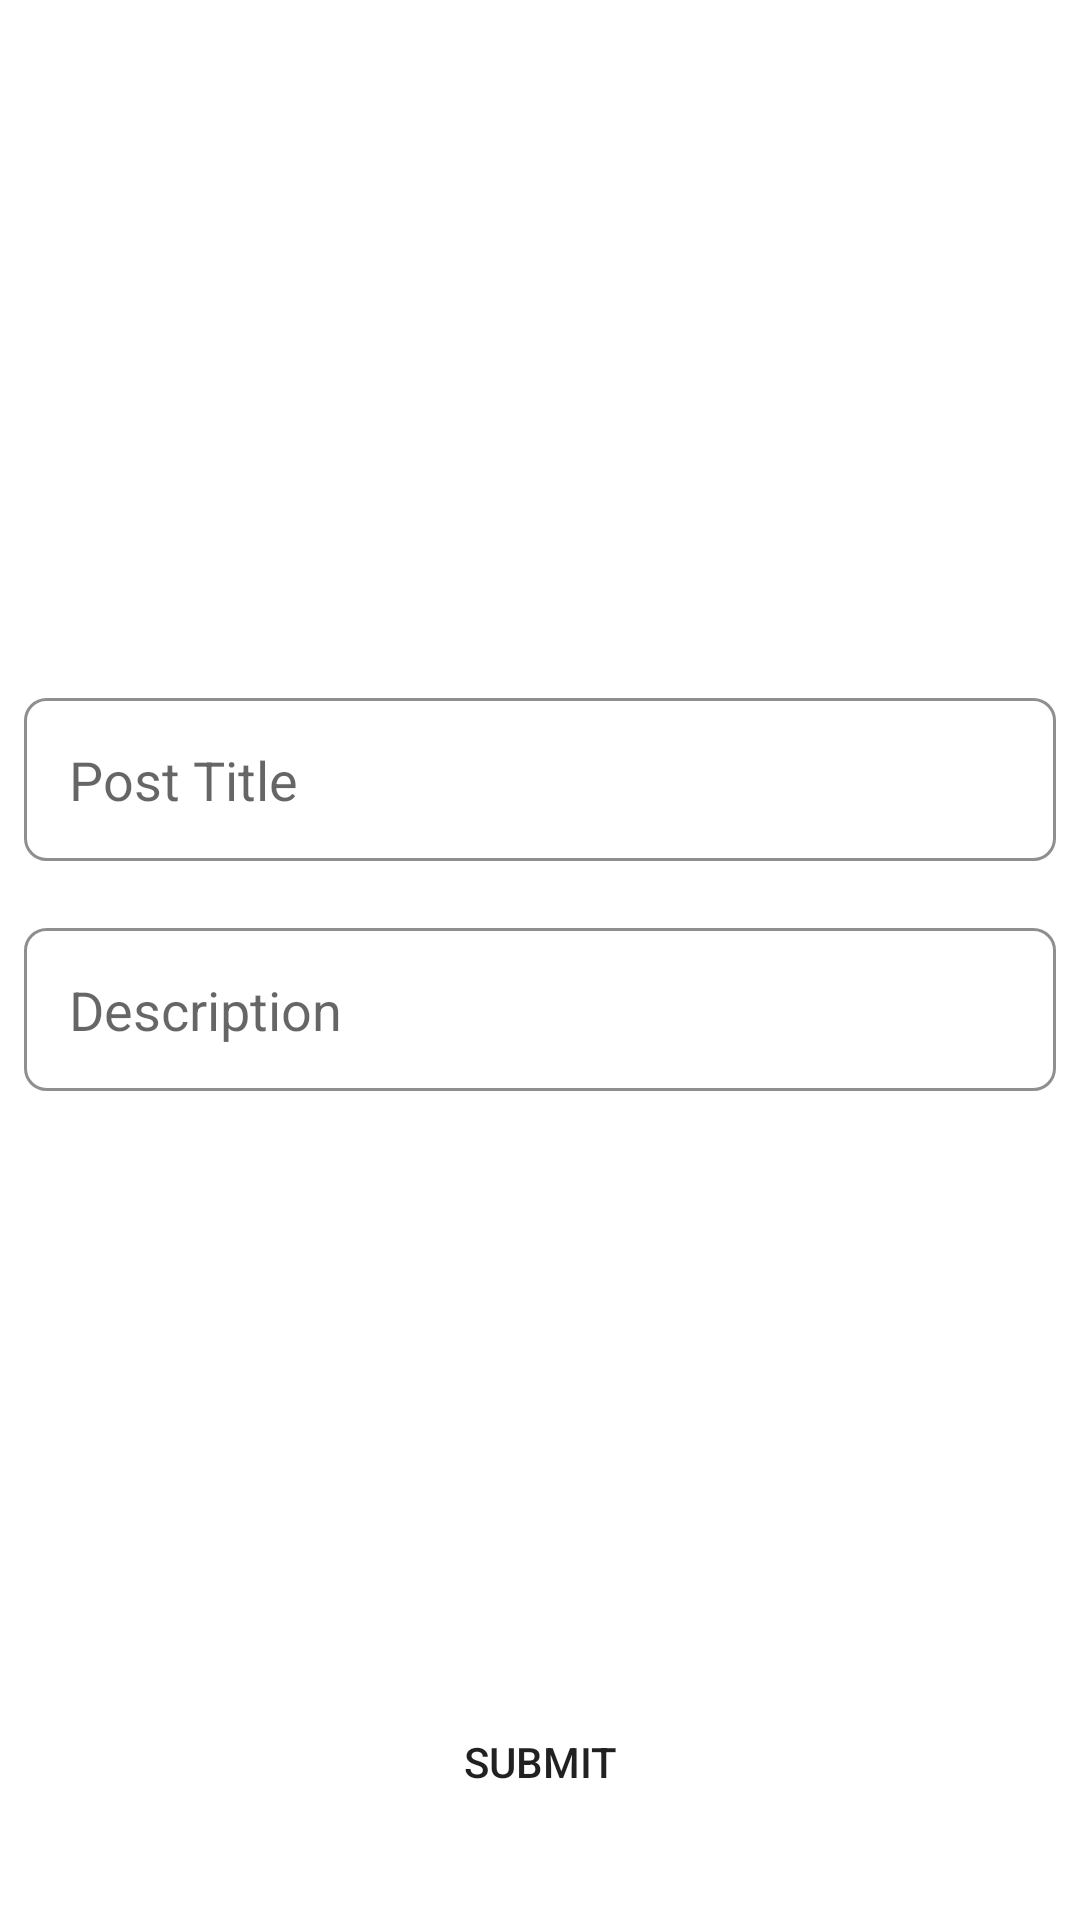

The Android layout XML behind this screen, and the referenced resources:
<!-- AndroidManifest.xml: application theme AppTheme -->
<!-- res/layout/activity_add_post.xml -->
<?xml version="1.0" encoding="utf-8"?>
<ScrollView
    android:layout_height="match_parent"
    xmlns:android="http://schemas.android.com/apk/res/android"
    android:layout_width="match_parent"
    android:fillViewport="true">



<android.support.constraint.ConstraintLayout xmlns:android="http://schemas.android.com/apk/res/android"
    xmlns:app="http://schemas.android.com/apk/res-auto"
    xmlns:tools="http://schemas.android.com/tools"
    android:layout_width="match_parent"
    android:layout_height="match_parent"
    tools:context=".Activities.AddPostActivity"
    android:background="#ffffff">

    <ImageButton
        android:id="@+id/Post_Image"
        android:layout_width="wrap_content"
        android:layout_height="wrap_content"
        android:layout_marginBottom="284dp"
        android:layout_marginEnd="5dp"
        android:layout_marginStart="6dp"
        android:layout_marginTop="16dp"
        android:background="#ffffff"
        android:scaleType="fitCenter"
        app:layout_constraintBottom_toBottomOf="parent"
        app:layout_constraintEnd_toEndOf="parent"
        app:layout_constraintHorizontal_bias="0.497"
        app:layout_constraintStart_toStartOf="parent"
        app:layout_constraintTop_toTopOf="parent"
        app:layout_constraintVertical_bias="0.25"
        app:srcCompat="@drawable/baseline_add_photo_alternate_black_48" />

    <EditText
        android:id="@+id/Post_Title"
        android:layout_width="match_parent"
        android:layout_height="wrap_content"
        android:layout_marginBottom="8dp"
        android:layout_marginEnd="8dp"
        android:layout_marginStart="8dp"
        android:layout_marginTop="8dp"
        android:background="@drawable/input_outline"
        android:ems="10"
        android:hint="Post Title"
        android:inputType="textPersonName"
        android:padding="15dp"
        app:layout_constraintBottom_toBottomOf="parent"
        app:layout_constraintEnd_toEndOf="parent"
        app:layout_constraintHorizontal_bias="0.0"
        app:layout_constraintStart_toStartOf="parent"
        app:layout_constraintTop_toBottomOf="@+id/Post_Image"
        app:layout_constraintVertical_bias="0.264" />

    <EditText
        android:id="@+id/Post_Description"
        android:layout_width="match_parent"
        android:layout_height="wrap_content"
        android:layout_marginBottom="8dp"
        android:layout_marginEnd="8dp"
        android:layout_marginStart="8dp"
        android:layout_marginTop="8dp"
        android:background="@drawable/input_outline"
        android:ems="10"
        android:hint="Description"
        android:inputType="textMultiLine"
        android:padding="15dp"
        app:layout_constraintBottom_toBottomOf="parent"
        app:layout_constraintEnd_toEndOf="parent"
        app:layout_constraintHorizontal_bias="0.0"
        app:layout_constraintStart_toStartOf="parent"
        app:layout_constraintTop_toBottomOf="@+id/Post_Title"
        app:layout_constraintVertical_bias="0.051" />

    <Button
        android:id="@+id/Post_Submit"
        android:layout_width="wrap_content"
        android:layout_height="wrap_content"
        android:layout_marginBottom="8dp"
        android:layout_marginEnd="8dp"
        android:layout_marginStart="8dp"
        android:layout_marginTop="8dp"
        android:text="Submit"
        style="?android:attr/borderlessButtonStyle"
        app:layout_constraintBottom_toBottomOf="parent"
        app:layout_constraintEnd_toEndOf="parent"
        app:layout_constraintStart_toStartOf="parent"
        app:layout_constraintTop_toBottomOf="@+id/Post_Description"
        app:layout_constraintVertical_bias="0.903" />

</android.support.constraint.ConstraintLayout>

</ScrollView>
<!-- resources referenced by this layout -->
<resources>
  <!-- drawable input_outline (drawable) -->
  <?xml version="1.0" encoding="utf-8"?>
  <shape xmlns:android="http://schemas.android.com/apk/res/android">
  
      <stroke
          android:color="#8f8f8f"
          android:width="1dp" />
      <corners
          android:radius="7dp">
  
      </corners>
  
  </shape>
  <style name="AppTheme" parent="Theme.AppCompat.Light.DarkActionBar">
          
          <item name="colorPrimary">@color/colorPrimary</item>
          <item name="colorPrimaryDark">@color/colorPrimaryDark</item>
          <item name="colorAccent">@color/colorAccent</item>
      </style>
  <!-- not gathered from this repository: default colours our renderer supplied (Android Studio template values) -->
  <color name="colorPrimary">#FF6200EE</color>
  <color name="colorPrimaryDark">#FF3700B3</color>
  <color name="colorAccent">#FF03DAC5</color>
</resources>
